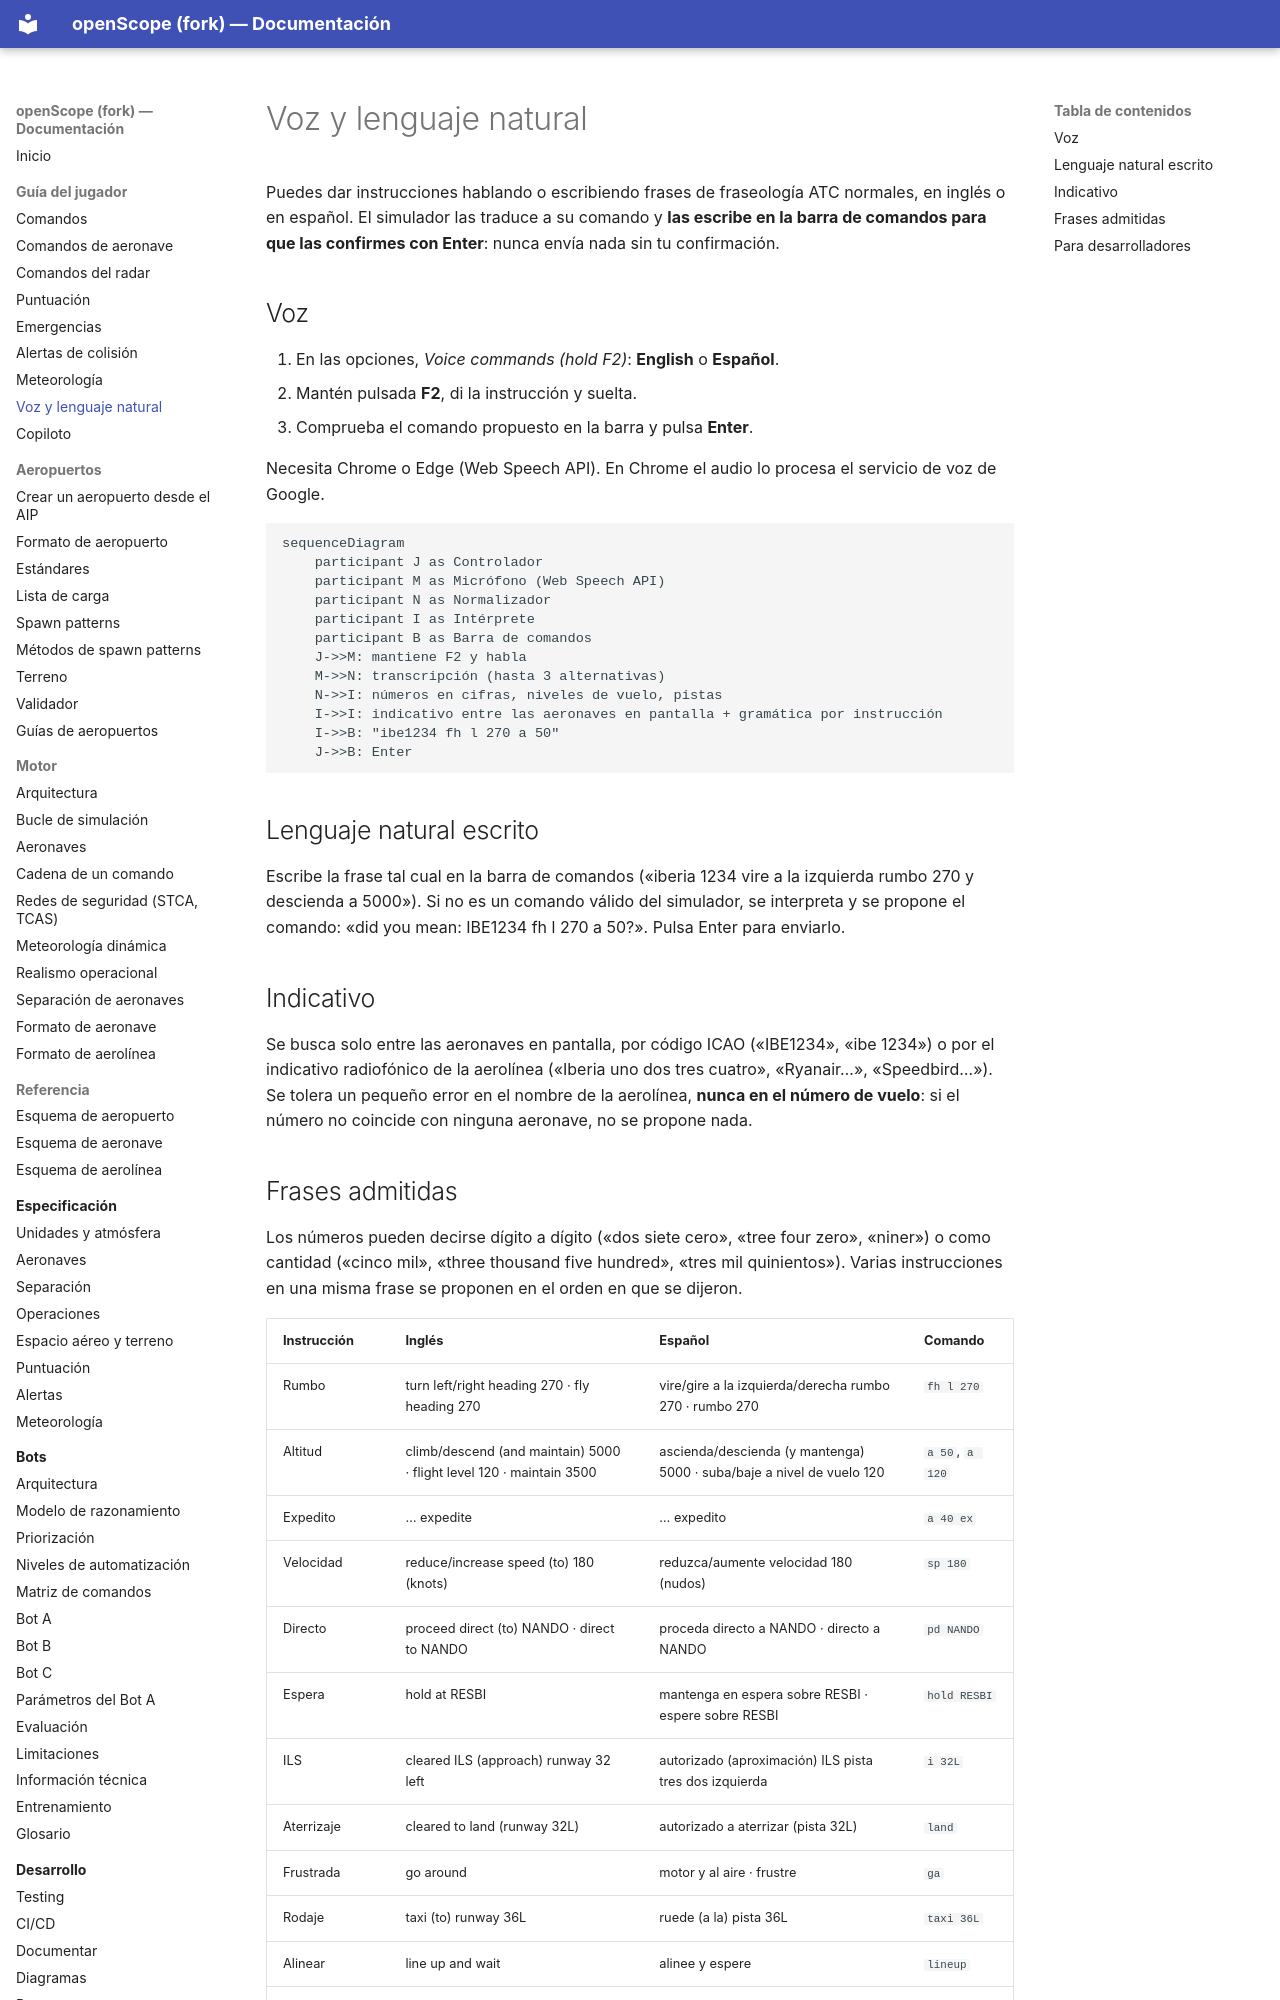

repository: jossseluuu/openScope · page: guia-jugador/voz/index.html · generator: mkdocs

# Voz y lenguaje natural

Puedes dar instrucciones hablando o escribiendo frases de fraseología ATC normales, en inglés o en español. El
simulador las traduce a su comando y **las escribe en la barra de comandos para que las confirmes con Enter**:
nunca envía nada sin tu confirmación.

## Voz

1. En las opciones, *Voice commands (hold F2)*: **English** o **Español**.
2. Mantén pulsada **F2**, di la instrucción y suelta.
3. Comprueba el comando propuesto en la barra y pulsa **Enter**.

Necesita Chrome o Edge (Web Speech API). En Chrome el audio lo procesa el servicio de voz de Google.

```mermaid
sequenceDiagram
    participant J as Controlador
    participant M as Micrófono (Web Speech API)
    participant N as Normalizador
    participant I as Intérprete
    participant B as Barra de comandos
    J->>M: mantiene F2 y habla
    M->>N: transcripción (hasta 3 alternativas)
    N->>I: números en cifras, niveles de vuelo, pistas
    I->>I: indicativo entre las aeronaves en pantalla + gramática por instrucción
    I->>B: "ibe1234 fh l 270 a 50"
    J->>B: Enter
```

## Lenguaje natural escrito

Escribe la frase tal cual en la barra de comandos («iberia 1234 vire a la izquierda rumbo 270 y descienda a 5000»).
Si no es un comando válido del simulador, se interpreta y se propone el comando: «did you mean: IBE1234 fh l 270 a 50?».
Pulsa Enter para enviarlo.

## Indicativo

Se busca solo entre las aeronaves en pantalla, por código ICAO («IBE1234», «ibe 1234») o por el indicativo
radiofónico de la aerolínea («Iberia uno dos tres cuatro», «Ryanair…», «Speedbird…»). Se tolera un pequeño error en el
nombre de la aerolínea, **nunca en el número de vuelo**: si el número no coincide con ninguna aeronave, no se propone
nada.
